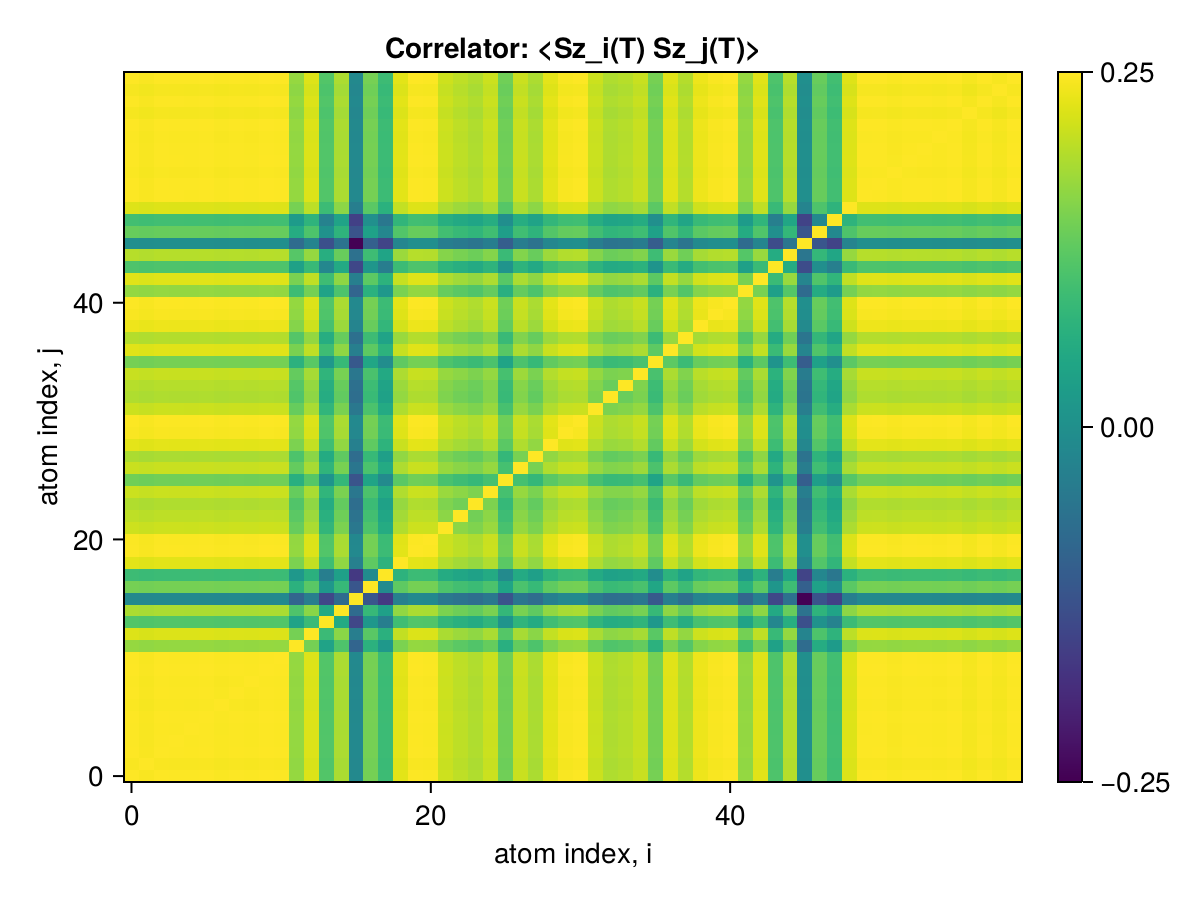

Source data for this figure (header and first rows):
x1, x2, x3, x4, x5, x6, x7, x8, x9, x10, x11, x12, x13, x14, x15, x16, x17, x18, x19, x20, x21, x22, x23, x24
0.25, 0.2498, 0.25, 0.2499, 0.2499, 0.25, 0.2498, 0.2499, 0.2499, 0.25, 0.2499, 0.245, 0.2484, 0.2415, 0.2461, 0.2332, 0.2434, 0.24, 0.2487, 0.2499, 0.2499, 0.2476, 0.2469, 0.2463
0.2498, 0.25, 0.2498, 0.2497, 0.2497, 0.2498, 0.2496, 0.2497, 0.2497, 0.2498, 0.2497, 0.2448, 0.2482, 0.2413, 0.2459, 0.233, 0.2432, 0.2398, 0.2485, 0.2497, 0.2497, 0.2474, 0.2467, 0.2461
0.25, 0.2498, 0.25, 0.2499, 0.2499, 0.25, 0.2498, 0.2499, 0.2499, 0.25, 0.2499, 0.245, 0.2484, 0.2414, 0.2461, 0.2332, 0.2434, 0.24, 0.2487, 0.2499, 0.2499, 0.2476, 0.2469, 0.2463
0.2499, 0.2497, 0.2499, 0.25, 0.2499, 0.2499, 0.2498, 0.2499, 0.2498, 0.2499, 0.2499, 0.245, 0.2483, 0.2414, 0.246, 0.2332, 0.2434, 0.24, 0.2487, 0.2499, 0.2498, 0.2476, 0.2469, 0.2463
0.2499, 0.2497, 0.2499, 0.2499, 0.25, 0.2499, 0.2498, 0.2499, 0.2498, 0.2499, 0.2499, 0.2449, 0.2483, 0.2414, 0.246, 0.2332, 0.2434, 0.24, 0.2486, 0.2499, 0.2498, 0.2476, 0.2469, 0.2462
0.25, 0.2498, 0.25, 0.2499, 0.2499, 0.25, 0.2498, 0.2499, 0.2499, 0.25, 0.2499, 0.245, 0.2484, 0.2415, 0.2461, 0.2332, 0.2434, 0.24, 0.2487, 0.25, 0.2499, 0.2476, 0.2469, 0.2463
0.2498, 0.2496, 0.2498, 0.2498, 0.2498, 0.2498, 0.25, 0.2498, 0.2498, 0.2499, 0.2498, 0.2449, 0.2482, 0.2413, 0.2459, 0.2331, 0.2433, 0.2399, 0.2486, 0.2498, 0.2498, 0.2475, 0.2468, 0.2462
0.2499, 0.2497, 0.2499, 0.2499, 0.2499, 0.2499, 0.2498, 0.25, 0.2498, 0.2499, 0.2499, 0.2449, 0.2483, 0.2414, 0.246, 0.2332, 0.2434, 0.24, 0.2486, 0.2499, 0.2498, 0.2476, 0.2469, 0.2462
0.2499, 0.2497, 0.2499, 0.2498, 0.2498, 0.2499, 0.2498, 0.2498, 0.25, 0.2499, 0.2498, 0.2449, 0.2483, 0.2414, 0.246, 0.2331, 0.2433, 0.2399, 0.2486, 0.2499, 0.2498, 0.2475, 0.2468, 0.2462
0.25, 0.2498, 0.25, 0.2499, 0.2499, 0.25, 0.2499, 0.2499, 0.2499, 0.25, 0.25, 0.245, 0.2484, 0.2415, 0.2461, 0.2332, 0.2434, 0.24, 0.2487, 0.25, 0.2499, 0.2476, 0.2469, 0.2463
0.2499, 0.2497, 0.2499, 0.2499, 0.2499, 0.2499, 0.2498, 0.2499, 0.2498, 0.25, 0.25, 0.245, 0.2483, 0.2414, 0.246, 0.2332, 0.2434, 0.24, 0.2487, 0.2499, 0.2498, 0.2476, 0.2469, 0.2463
0.245, 0.2448, 0.245, 0.245, 0.2449, 0.245, 0.2449, 0.2449, 0.2449, 0.245, 0.245, 0.25, 0.2434, 0.2366, 0.2412, 0.2285, 0.2386, 0.2352, 0.2437, 0.245, 0.2449, 0.2426, 0.242, 0.2414
0.2484, 0.2482, 0.2484, 0.2483, 0.2483, 0.2484, 0.2482, 0.2483, 0.2483, 0.2484, 0.2483, 0.2434, 0.25, 0.2399, 0.2445, 0.2317, 0.2419, 0.2385, 0.2471, 0.2484, 0.2483, 0.246, 0.2453, 0.2447
0.2415, 0.2413, 0.2414, 0.2414, 0.2414, 0.2415, 0.2413, 0.2414, 0.2414, 0.2415, 0.2414, 0.2366, 0.2399, 0.25, 0.2375, 0.2249, 0.2351, 0.2318, 0.2402, 0.2414, 0.2414, 0.2391, 0.2384, 0.2378
0.2461, 0.2459, 0.2461, 0.246, 0.246, 0.2461, 0.2459, 0.246, 0.246, 0.2461, 0.246, 0.2412, 0.2445, 0.2375, 0.25, 0.2293, 0.2396, 0.2362, 0.2448, 0.246, 0.246, 0.2437, 0.243, 0.2424
0.2332, 0.233, 0.2332, 0.2332, 0.2332, 0.2332, 0.2331, 0.2332, 0.2331, 0.2332, 0.2332, 0.2285, 0.2317, 0.2249, 0.2293, 0.25, 0.2267, 0.2235, 0.232, 0.2332, 0.2331, 0.2309, 0.2303, 0.2297
0.2434, 0.2432, 0.2434, 0.2434, 0.2434, 0.2434, 0.2433, 0.2434, 0.2433, 0.2434, 0.2434, 0.2386, 0.2419, 0.2351, 0.2396, 0.2267, 0.25, 0.2335, 0.2422, 0.2434, 0.2433, 0.2411, 0.2405, 0.2399
0.24, 0.2398, 0.24, 0.24, 0.24, 0.24, 0.2399, 0.24, 0.2399, 0.24, 0.24, 0.2352, 0.2385, 0.2318, 0.2362, 0.2235, 0.2335, 0.25, 0.2387, 0.24, 0.2399, 0.2377, 0.2371, 0.2364
0.2487, 0.2485, 0.2487, 0.2487, 0.2486, 0.2487, 0.2486, 0.2486, 0.2486, 0.2487, 0.2487, 0.2437, 0.2471, 0.2402, 0.2448, 0.232, 0.2422, 0.2387, 0.25, 0.2487, 0.2486, 0.2463, 0.2457, 0.245
0.2499, 0.2497, 0.2499, 0.2499, 0.2499, 0.25, 0.2498, 0.2499, 0.2499, 0.25, 0.2499, 0.245, 0.2484, 0.2414, 0.246, 0.2332, 0.2434, 0.24, 0.2487, 0.25, 0.2499, 0.2476, 0.2469, 0.2463
0.2499, 0.2497, 0.2499, 0.2498, 0.2498, 0.2499, 0.2498, 0.2498, 0.2498, 0.2499, 0.2498, 0.2449, 0.2483, 0.2414, 0.246, 0.2331, 0.2433, 0.2399, 0.2486, 0.2499, 0.25, 0.2475, 0.2468, 0.2462
0.2476, 0.2474, 0.2476, 0.2476, 0.2476, 0.2476, 0.2475, 0.2476, 0.2475, 0.2476, 0.2476, 0.2426, 0.246, 0.2391, 0.2437, 0.2309, 0.2411, 0.2377, 0.2463, 0.2476, 0.2475, 0.25, 0.2446, 0.2439
0.2469, 0.2467, 0.2469, 0.2469, 0.2469, 0.2469, 0.2468, 0.2469, 0.2468, 0.2469, 0.2469, 0.242, 0.2453, 0.2384, 0.243, 0.2303, 0.2405, 0.2371, 0.2457, 0.2469, 0.2468, 0.2446, 0.25, 0.2432
0.2463, 0.2461, 0.2463, 0.2463, 0.2462, 0.2463, 0.2462, 0.2462, 0.2462, 0.2463, 0.2463, 0.2414, 0.2447, 0.2378, 0.2424, 0.2297, 0.2399, 0.2364, 0.245, 0.2463, 0.2462, 0.2439, 0.2432, 0.25
0.2475, 0.2473, 0.2475, 0.2475, 0.2475, 0.2475, 0.2474, 0.2475, 0.2474, 0.2475, 0.2475, 0.2426, 0.2459, 0.239, 0.2437, 0.2308, 0.2411, 0.2376, 0.2463, 0.2475, 0.2474, 0.2452, 0.2445, 0.2438
0.2431, 0.2429, 0.2431, 0.2431, 0.2431, 0.2431, 0.243, 0.2431, 0.2431, 0.2432, 0.2431, 0.2382, 0.2416, 0.2347, 0.2393, 0.2264, 0.2368, 0.2334, 0.2419, 0.2431, 0.2431, 0.2408, 0.2401, 0.2395
0.2475, 0.2473, 0.2475, 0.2474, 0.2474, 0.2475, 0.2473, 0.2474, 0.2474, 0.2475, 0.2474, 0.2425, 0.2459, 0.239, 0.2436, 0.2307, 0.241, 0.2375, 0.2462, 0.2474, 0.2474, 0.2451, 0.2445, 0.2439
0.2461, 0.2459, 0.2461, 0.246, 0.246, 0.2461, 0.2459, 0.246, 0.246, 0.2461, 0.246, 0.2411, 0.2445, 0.2377, 0.2422, 0.2295, 0.2396, 0.2361, 0.2448, 0.246, 0.246, 0.2437, 0.243, 0.2424
0.2487, 0.2485, 0.2487, 0.2487, 0.2487, 0.2487, 0.2486, 0.2487, 0.2486, 0.2488, 0.2487, 0.2438, 0.2471, 0.2403, 0.2448, 0.232, 0.2422, 0.2388, 0.2475, 0.2487, 0.2486, 0.2464, 0.2457, 0.2451
0.2498, 0.2496, 0.2498, 0.2497, 0.2497, 0.2498, 0.2497, 0.2497, 0.2497, 0.2498, 0.2497, 0.2448, 0.2482, 0.2413, 0.2459, 0.233, 0.2432, 0.2398, 0.2485, 0.2498, 0.2497, 0.2474, 0.2467, 0.2461
0.2499, 0.2497, 0.2499, 0.2499, 0.2499, 0.2499, 0.2498, 0.2499, 0.2498, 0.2499, 0.2499, 0.2449, 0.2483, 0.2414, 0.246, 0.2332, 0.2434, 0.24, 0.2486, 0.2499, 0.2498, 0.2476, 0.2469, 0.2462
0.2475, 0.2473, 0.2475, 0.2475, 0.2475, 0.2475, 0.2474, 0.2475, 0.2474, 0.2475, 0.2475, 0.2426, 0.2459, 0.2391, 0.2436, 0.2309, 0.241, 0.2376, 0.2463, 0.2475, 0.2474, 0.2452, 0.2445, 0.2439
0.2462, 0.246, 0.2462, 0.2462, 0.2462, 0.2462, 0.2461, 0.2462, 0.2461, 0.2462, 0.2462, 0.2413, 0.2447, 0.2378, 0.2424, 0.2297, 0.2398, 0.2364, 0.245, 0.2462, 0.2461, 0.2439, 0.2432, 0.2426
0.2466, 0.2464, 0.2466, 0.2465, 0.2465, 0.2466, 0.2464, 0.2465, 0.2465, 0.2466, 0.2465, 0.2416, 0.245, 0.2381, 0.2427, 0.2299, 0.2401, 0.2367, 0.2453, 0.2465, 0.2465, 0.2442, 0.2435, 0.2429
0.2474, 0.2472, 0.2474, 0.2474, 0.2473, 0.2474, 0.2473, 0.2474, 0.2473, 0.2474, 0.2474, 0.2425, 0.2458, 0.239, 0.2435, 0.2308, 0.2409, 0.2375, 0.2461, 0.2474, 0.2473, 0.2451, 0.2446, 0.2438
0.2434, 0.2433, 0.2434, 0.2434, 0.2434, 0.2435, 0.2433, 0.2434, 0.2434, 0.2435, 0.2434, 0.2386, 0.2419, 0.2351, 0.2396, 0.2271, 0.237, 0.2337, 0.2422, 0.2434, 0.2434, 0.2411, 0.2405, 0.2399
0.2486, 0.2484, 0.2486, 0.2486, 0.2485, 0.2486, 0.2485, 0.2485, 0.2485, 0.2486, 0.2486, 0.2436, 0.247, 0.2401, 0.2447, 0.2319, 0.2421, 0.2387, 0.2473, 0.2486, 0.2485, 0.2462, 0.2456, 0.2449
0.2465, 0.2463, 0.2465, 0.2464, 0.2464, 0.2465, 0.2463, 0.2464, 0.2464, 0.2465, 0.2464, 0.2416, 0.2449, 0.2381, 0.2426, 0.2299, 0.24, 0.2366, 0.2452, 0.2465, 0.2464, 0.2441, 0.2434, 0.2428
0.2492, 0.249, 0.2492, 0.2492, 0.2492, 0.2492, 0.2491, 0.2492, 0.2491, 0.2492, 0.2492, 0.2442, 0.2476, 0.2407, 0.2453, 0.2325, 0.2427, 0.2393, 0.2479, 0.2492, 0.2491, 0.2469, 0.2462, 0.2455
0.2498, 0.2496, 0.2498, 0.2497, 0.2497, 0.2498, 0.2496, 0.2497, 0.2497, 0.2498, 0.2497, 0.2448, 0.2482, 0.2413, 0.2459, 0.233, 0.2432, 0.2398, 0.2485, 0.2497, 0.2497, 0.2474, 0.2467, 0.2461
0.2499, 0.2497, 0.2499, 0.2499, 0.2499, 0.25, 0.2498, 0.2499, 0.2499, 0.25, 0.2499, 0.245, 0.2484, 0.2414, 0.246, 0.2332, 0.2434, 0.24, 0.2487, 0.2499, 0.2499, 0.2476, 0.2469, 0.2463
0.2449, 0.2447, 0.2449, 0.2449, 0.2449, 0.2449, 0.2448, 0.2449, 0.2448, 0.245, 0.2449, 0.2401, 0.2434, 0.2366, 0.2411, 0.2285, 0.2385, 0.2352, 0.2437, 0.2449, 0.2448, 0.2426, 0.2419, 0.2413
0.2486, 0.2484, 0.2486, 0.2485, 0.2485, 0.2486, 0.2484, 0.2485, 0.2485, 0.2486, 0.2485, 0.2436, 0.247, 0.2401, 0.2447, 0.2319, 0.2421, 0.2386, 0.2473, 0.2485, 0.2485, 0.2462, 0.2455, 0.2449
0.2412, 0.241, 0.2412, 0.2412, 0.2412, 0.2412, 0.2411, 0.2412, 0.2411, 0.2412, 0.2412, 0.2364, 0.2397, 0.233, 0.2374, 0.225, 0.2349, 0.2316, 0.24, 0.2412, 0.2411, 0.2389, 0.2383, 0.2376
0.2466, 0.2464, 0.2466, 0.2465, 0.2465, 0.2466, 0.2464, 0.2465, 0.2465, 0.2466, 0.2465, 0.2417, 0.245, 0.2382, 0.2427, 0.23, 0.2401, 0.2367, 0.2453, 0.2466, 0.2465, 0.2442, 0.2435, 0.2429
0.234, 0.2338, 0.234, 0.234, 0.234, 0.234, 0.2339, 0.234, 0.2339, 0.234, 0.234, 0.2293, 0.2325, 0.226, 0.2303, 0.2183, 0.2279, 0.2246, 0.2328, 0.234, 0.2339, 0.2318, 0.2311, 0.2306
0.2427, 0.2425, 0.2427, 0.2426, 0.2426, 0.2427, 0.2426, 0.2426, 0.2426, 0.2427, 0.2427, 0.2378, 0.2411, 0.2344, 0.2389, 0.2264, 0.2363, 0.233, 0.2414, 0.2427, 0.2426, 0.2404, 0.2397, 0.2391
0.2404, 0.2402, 0.2404, 0.2404, 0.2404, 0.2404, 0.2403, 0.2404, 0.2403, 0.2404, 0.2404, 0.2356, 0.2389, 0.2322, 0.2366, 0.2243, 0.2341, 0.2308, 0.2392, 0.2404, 0.2403, 0.2381, 0.2374, 0.2369
0.2484, 0.2482, 0.2484, 0.2484, 0.2484, 0.2484, 0.2483, 0.2484, 0.2483, 0.2484, 0.2484, 0.2435, 0.2468, 0.24, 0.2445, 0.2318, 0.2419, 0.2385, 0.2472, 0.2484, 0.2483, 0.2461, 0.2454, 0.2448
0.25, 0.2498, 0.2499, 0.2499, 0.2499, 0.25, 0.2498, 0.2499, 0.2499, 0.25, 0.2499, 0.245, 0.2484, 0.2414, 0.246, 0.2332, 0.2434, 0.24, 0.2487, 0.2499, 0.2499, 0.2476, 0.2469, 0.2463
0.25, 0.2498, 0.25, 0.2499, 0.2499, 0.25, 0.2498, 0.2499, 0.2499, 0.25, 0.2499, 0.245, 0.2484, 0.2415, 0.2461, 0.2332, 0.2434, 0.24, 0.2487, 0.25, 0.2499, 0.2476, 0.2469, 0.2463
0.2498, 0.2496, 0.2498, 0.2498, 0.2498, 0.2498, 0.2497, 0.2498, 0.2497, 0.2498, 0.2498, 0.2448, 0.2482, 0.2413, 0.2459, 0.2331, 0.2433, 0.2399, 0.2485, 0.2498, 0.2497, 0.2474, 0.2468, 0.2461
0.25, 0.2497, 0.2499, 0.2499, 0.2499, 0.25, 0.2498, 0.2499, 0.2499, 0.25, 0.2499, 0.245, 0.2484, 0.2414, 0.246, 0.2332, 0.2434, 0.24, 0.2487, 0.2499, 0.2499, 0.2476, 0.2469, 0.2463
0.2499, 0.2497, 0.2499, 0.2499, 0.2499, 0.2499, 0.2498, 0.2499, 0.2498, 0.2499, 0.2499, 0.245, 0.2483, 0.2414, 0.246, 0.2332, 0.2434, 0.24, 0.2486, 0.2499, 0.2498, 0.2476, 0.2469, 0.2463
0.2499, 0.2497, 0.2499, 0.2498, 0.2498, 0.2499, 0.2497, 0.2498, 0.2498, 0.2499, 0.2498, 0.2449, 0.2483, 0.2414, 0.246, 0.2331, 0.2433, 0.2399, 0.2486, 0.2498, 0.2498, 0.2475, 0.2468, 0.2462
0.25, 0.2498, 0.25, 0.2499, 0.2499, 0.25, 0.2499, 0.2499, 0.2499, 0.25, 0.2499, 0.245, 0.2484, 0.2415, 0.2461, 0.2332, 0.2434, 0.24, 0.2487, 0.25, 0.2499, 0.2476, 0.2469, 0.2463
0.2496, 0.2494, 0.2496, 0.2496, 0.2496, 0.2496, 0.2495, 0.2496, 0.2495, 0.2496, 0.2496, 0.2446, 0.248, 0.2411, 0.2457, 0.2329, 0.2431, 0.2397, 0.2483, 0.2496, 0.2495, 0.2473, 0.2466, 0.2459
0.25, 0.2498, 0.2499, 0.2499, 0.2499, 0.25, 0.2498, 0.2499, 0.2499, 0.25, 0.2499, 0.245, 0.2484, 0.2414, 0.246, 0.2332, 0.2434, 0.24, 0.2487, 0.2499, 0.2499, 0.2476, 0.2469, 0.2463
0.2496, 0.2494, 0.2496, 0.2496, 0.2496, 0.2496, 0.2495, 0.2496, 0.2496, 0.2497, 0.2496, 0.2447, 0.2481, 0.2411, 0.2457, 0.2329, 0.2431, 0.2397, 0.2484, 0.2496, 0.2496, 0.2473, 0.2466, 0.246
0.25, 0.2498, 0.25, 0.2499, 0.2499, 0.25, 0.2499, 0.2499, 0.2499, 0.25, 0.25, 0.245, 0.2484, 0.2415, 0.2461, 0.2332, 0.2434, 0.24, 0.2487, 0.25, 0.2499, 0.2476, 0.2469, 0.2463
